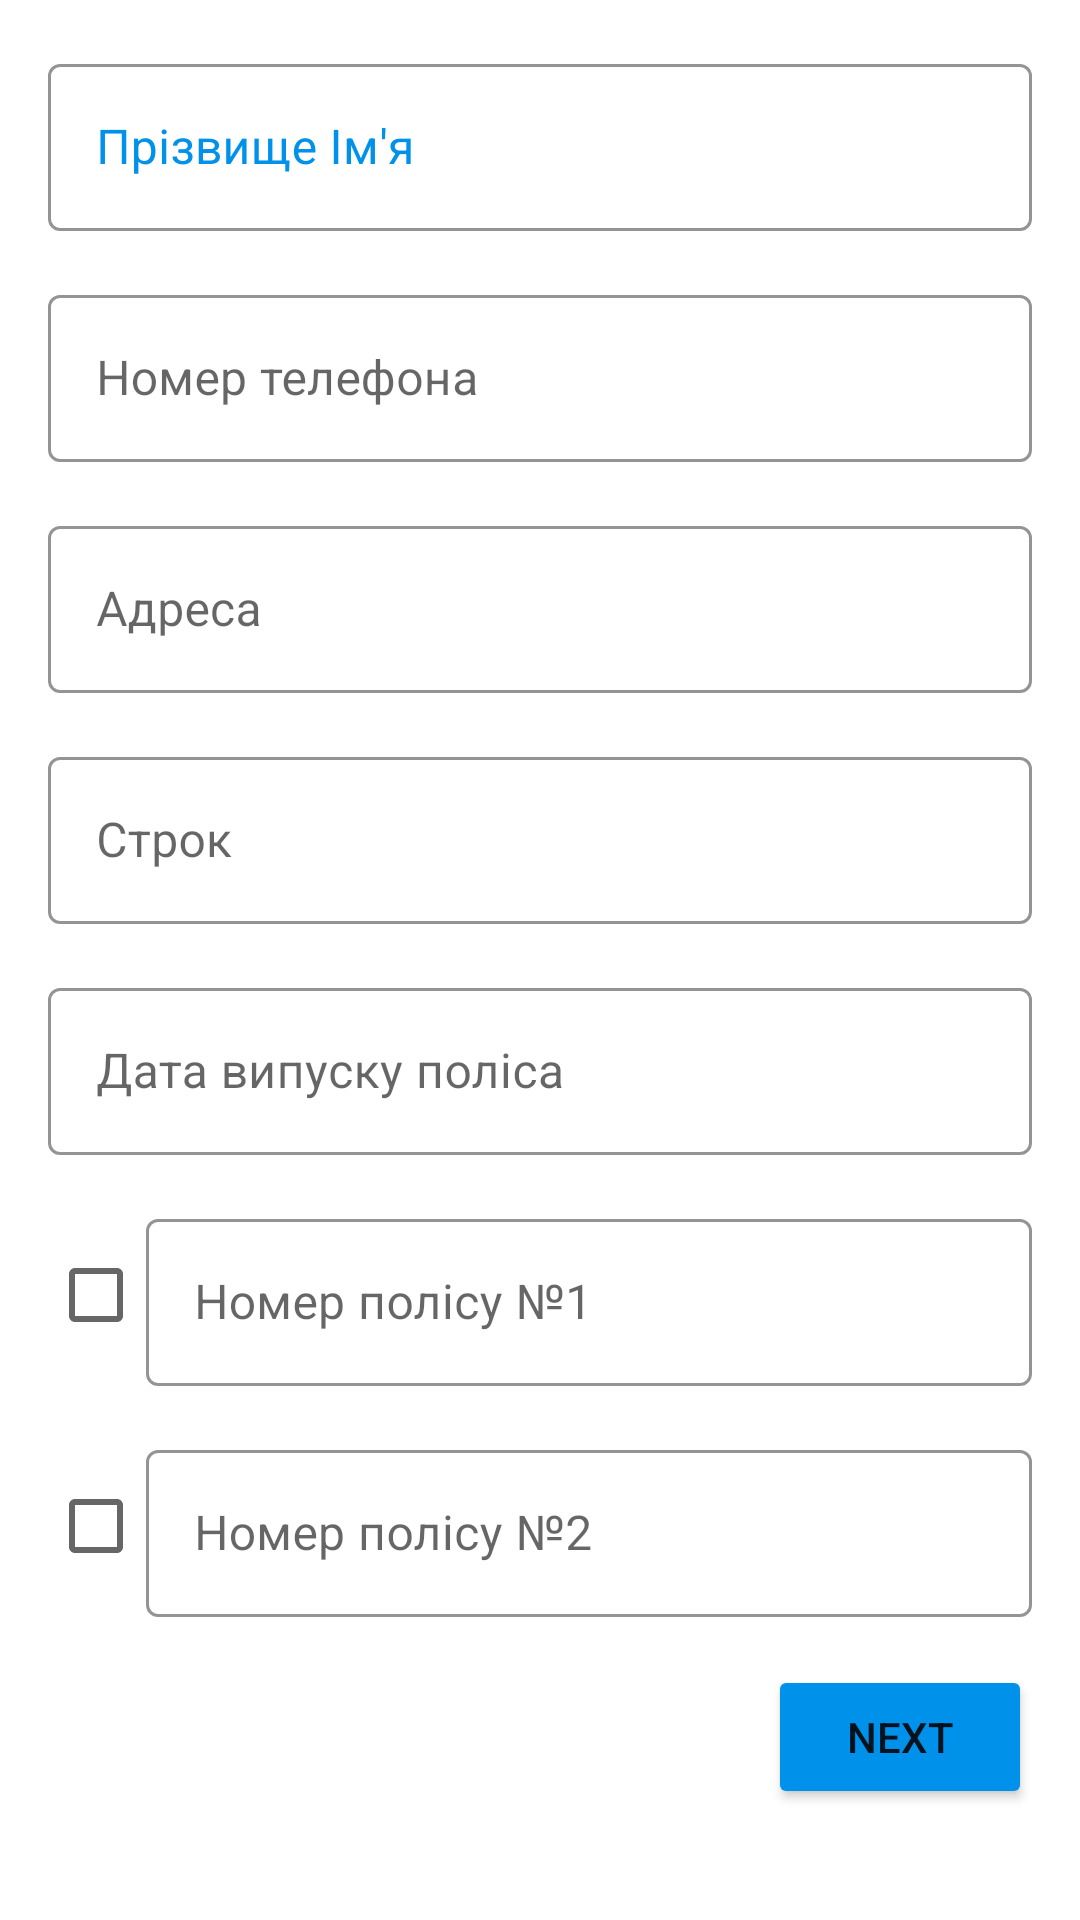

Reconstruct the res/layout file that produces this screen, plus the resources it refers to.
<!-- AndroidManifest.xml: application theme Theme.InsuranceAgent -->
<!-- res/layout/fragment_add_client.xml -->
<?xml version="1.0" encoding="utf-8"?>
<ScrollView xmlns:android="http://schemas.android.com/apk/res/android"
    xmlns:app="http://schemas.android.com/apk/res-auto"
    xmlns:tools="http://schemas.android.com/tools"
    android:layout_width="match_parent"
    android:layout_height="match_parent"
    tools:context=".business.addClient.AddClientFragment">

    <androidx.constraintlayout.widget.ConstraintLayout
        android:layout_width="match_parent"
        android:layout_height="match_parent"
        android:padding="16dp">

        <androidx.constraintlayout.widget.Guideline
            android:id="@+id/guideline4"
            android:layout_width="wrap_content"
            android:layout_height="wrap_content"
            android:orientation="vertical"
            app:layout_constraintGuide_percent="0.10"
            app:layout_constraintStart_toStartOf="parent" />

        <com.google.android.material.textfield.TextInputLayout
            android:id="@+id/tilAddClientName"
            style="@style/Widget.MaterialComponents.TextInputLayout.OutlinedBox"
            android:layout_width="match_parent"
            android:layout_height="wrap_content"
            android:textColorHint="@color/blue"
            app:boxStrokeColor="@color/green"
            app:hintTextColor="@color/blue"
            app:layout_constraintEnd_toEndOf="parent"
            app:layout_constraintStart_toStartOf="parent"
            app:layout_constraintTop_toTopOf="parent">

            <com.google.android.material.textfield.TextInputEditText
                android:id="@+id/etAddClientName"
                android:layout_width="match_parent"
                android:layout_height="wrap_content"
                android:hint="@string/til_client_name"
                android:inputType="textPersonName"
                android:textColor="@color/black" />
        </com.google.android.material.textfield.TextInputLayout>

        <com.google.android.material.textfield.TextInputLayout
            android:id="@+id/tilAddClientTel"
            style="@style/Widget.MaterialComponents.TextInputLayout.OutlinedBox"
            android:layout_width="match_parent"
            android:layout_height="wrap_content"
            android:layout_marginTop="16dp"
            app:boxStrokeColor="@color/green"
            app:hintTextColor="@color/blue"
            app:layout_constraintEnd_toEndOf="parent"
            app:layout_constraintStart_toStartOf="parent"
            app:layout_constraintTop_toBottomOf="@+id/tilAddClientName">

            <com.google.android.material.textfield.TextInputEditText
                android:id="@+id/etAddClientTel"
                android:layout_width="match_parent"
                android:layout_height="wrap_content"
                android:hint="@string/til_client_tel_number"
                android:inputType="phone" />
        </com.google.android.material.textfield.TextInputLayout>

        <com.google.android.material.textfield.TextInputLayout
            android:id="@+id/tilAddClientAddress"
            style="@style/Widget.MaterialComponents.TextInputLayout.OutlinedBox"
            android:layout_width="match_parent"
            android:layout_height="wrap_content"
            android:layout_marginTop="16dp"
            app:boxStrokeColor="@color/green"
            app:hintTextColor="@color/blue"
            app:layout_constraintEnd_toEndOf="parent"
            app:layout_constraintStart_toStartOf="parent"
            app:layout_constraintTop_toBottomOf="@+id/tilAddClientTel">

            <com.google.android.material.textfield.TextInputEditText
                android:id="@+id/etAddClientAddress"
                android:layout_width="match_parent"
                android:layout_height="wrap_content"
                android:hint="@string/til_client_address"
                android:inputType="textPostalAddress" />
        </com.google.android.material.textfield.TextInputLayout>


        <com.google.android.material.textfield.TextInputLayout
            android:id="@+id/tilAddClientDuration"
            style="@style/Widget.MaterialComponents.TextInputLayout.OutlinedBox"
            android:layout_width="match_parent"
            android:layout_height="wrap_content"
            android:layout_marginTop="16dp"
            app:boxStrokeColor="@color/green"
            app:hintTextColor="@color/blue"
            app:layout_constraintEnd_toEndOf="parent"
            app:layout_constraintStart_toStartOf="parent"
            app:layout_constraintTop_toBottomOf="@+id/tilAddClientAddress">

            <com.google.android.material.textfield.TextInputEditText
                android:id="@+id/etAddClientDuration"
                android:layout_width="match_parent"
                android:layout_height="wrap_content"
                android:hint="@string/til_client_policy_duration"
                android:inputType="number" />
        </com.google.android.material.textfield.TextInputLayout>

        <com.google.android.material.textfield.TextInputLayout
            android:id="@+id/tilAddClientStartDate"
            style="@style/Widget.MaterialComponents.TextInputLayout.OutlinedBox"
            android:layout_width="match_parent"
            android:layout_height="wrap_content"
            android:layout_marginTop="16dp"
            app:boxStrokeColor="@color/green"
            app:hintTextColor="@color/blue"
            app:layout_constraintEnd_toEndOf="parent"
            app:layout_constraintStart_toStartOf="parent"
            app:layout_constraintTop_toBottomOf="@+id/tilAddClientDuration">

            <com.google.android.material.textfield.TextInputEditText
                android:id="@+id/etAddClientStartDate"
                android:layout_width="match_parent"
                android:layout_height="wrap_content"
                android:hint="@string/til_client_pocicy_start_date"
                android:inputType="date" />
        </com.google.android.material.textfield.TextInputLayout>

        <com.google.android.material.textfield.TextInputLayout
            android:id="@+id/tilAddPolicyFirstNumber"
            style="@style/Widget.MaterialComponents.TextInputLayout.OutlinedBox"
            android:layout_width="0dp"
            android:layout_height="wrap_content"
            android:layout_marginTop="16dp"
            app:boxStrokeColor="@color/green"
            app:hintTextColor="@color/blue"
            app:layout_constraintEnd_toEndOf="parent"
            app:layout_constraintStart_toStartOf="@+id/guideline4"
            app:layout_constraintTop_toBottomOf="@+id/tilAddClientStartDate">

            <com.google.android.material.textfield.TextInputEditText
                android:id="@+id/etAddpolicyFirstNumber"
                android:layout_width="match_parent"
                android:layout_height="wrap_content"
                android:hint="@string/til_client_policy_first_number"
                android:inputType="number" />
        </com.google.android.material.textfield.TextInputLayout>


        <com.google.android.material.textfield.TextInputLayout
            android:id="@+id/tilAddPolicySecondNumber"
            style="@style/Widget.MaterialComponents.TextInputLayout.OutlinedBox"
            android:layout_width="0dp"
            android:layout_height="wrap_content"
            android:layout_marginTop="16dp"
            app:boxStrokeColor="@color/green"
            app:hintTextColor="@color/blue"
            app:layout_constraintEnd_toEndOf="parent"
            app:layout_constraintStart_toStartOf="@+id/guideline4"
            app:layout_constraintTop_toBottomOf="@+id/tilAddPolicyFirstNumber">

            <com.google.android.material.textfield.TextInputEditText
                android:id="@+id/etAddpolicySecondNumber"
                android:layout_width="match_parent"
                android:layout_height="wrap_content"
                android:hint="@string/til_client_policy_second_number"
                android:inputType="number" />
        </com.google.android.material.textfield.TextInputLayout>

        <CheckBox
            android:id="@+id/cbAddFirstPolicy"
            android:layout_width="wrap_content"
            android:layout_height="wrap_content"
            app:layout_constraintBottom_toBottomOf="@+id/tilAddPolicyFirstNumber"
            app:layout_constraintStart_toStartOf="@+id/tilAddClientStartDate"
            app:layout_constraintTop_toTopOf="@+id/tilAddPolicyFirstNumber" />

        <CheckBox
            android:id="@+id/cbAddSecondPolicy"
            android:layout_width="wrap_content"
            android:layout_height="wrap_content"
            app:layout_constraintBottom_toBottomOf="@+id/tilAddPolicySecondNumber"
            app:layout_constraintStart_toStartOf="@+id/cbAddFirstPolicy"
            app:layout_constraintTop_toTopOf="@+id/tilAddPolicySecondNumber" />


        <Button
            android:id="@+id/bNext"
            android:layout_width="wrap_content"
            android:layout_height="wrap_content"
            android:layout_marginTop="16dp"
            android:text="Next"
            app:backgroundTint="@color/blue"
            app:layout_constraintEnd_toEndOf="parent"
            app:layout_constraintTop_toBottomOf="@+id/tilAddPolicySecondNumber" />
    </androidx.constraintlayout.widget.ConstraintLayout>


</ScrollView>
<!-- resources referenced by this layout -->
<resources>
  <color name="black">#FF000000</color>
  <color name="blue">#0091ea</color>
  <color name="green">#689f38</color>
  <string name="til_client_address">Адреса</string>
  <string name="til_client_name">Прізвище Ім\'я</string>
  <string name="til_client_pocicy_start_date">Дата випуску поліса</string>
  <string name="til_client_policy_duration">Строк</string>
  <string name="til_client_policy_first_number">Номер полісу №1</string>
  <string name="til_client_policy_second_number">Номер полісу №2</string>
  <string name="til_client_tel_number">Номер телефона</string>
  <style name="Theme.InsuranceAgent" parent="Theme.MaterialComponents.Light.NoActionBar">
          
          <item name="colorPrimary">@color/blue</item>
          <item name="colorPrimaryVariant">@color/blue_dark</item>
          <item name="colorOnPrimary">@color/white</item>
  
          <item name="android:statusBarColor" tools:targetApi="l">?attr/colorPrimaryVariant</item>
          
          <item name="windowActionBar">false</item>
          <item name="windowNoTitle">true</item>
      </style>
  <color name="blue_dark">#0064b7</color>
  <color name="white">#FFFFFFFF</color>
</resources>
